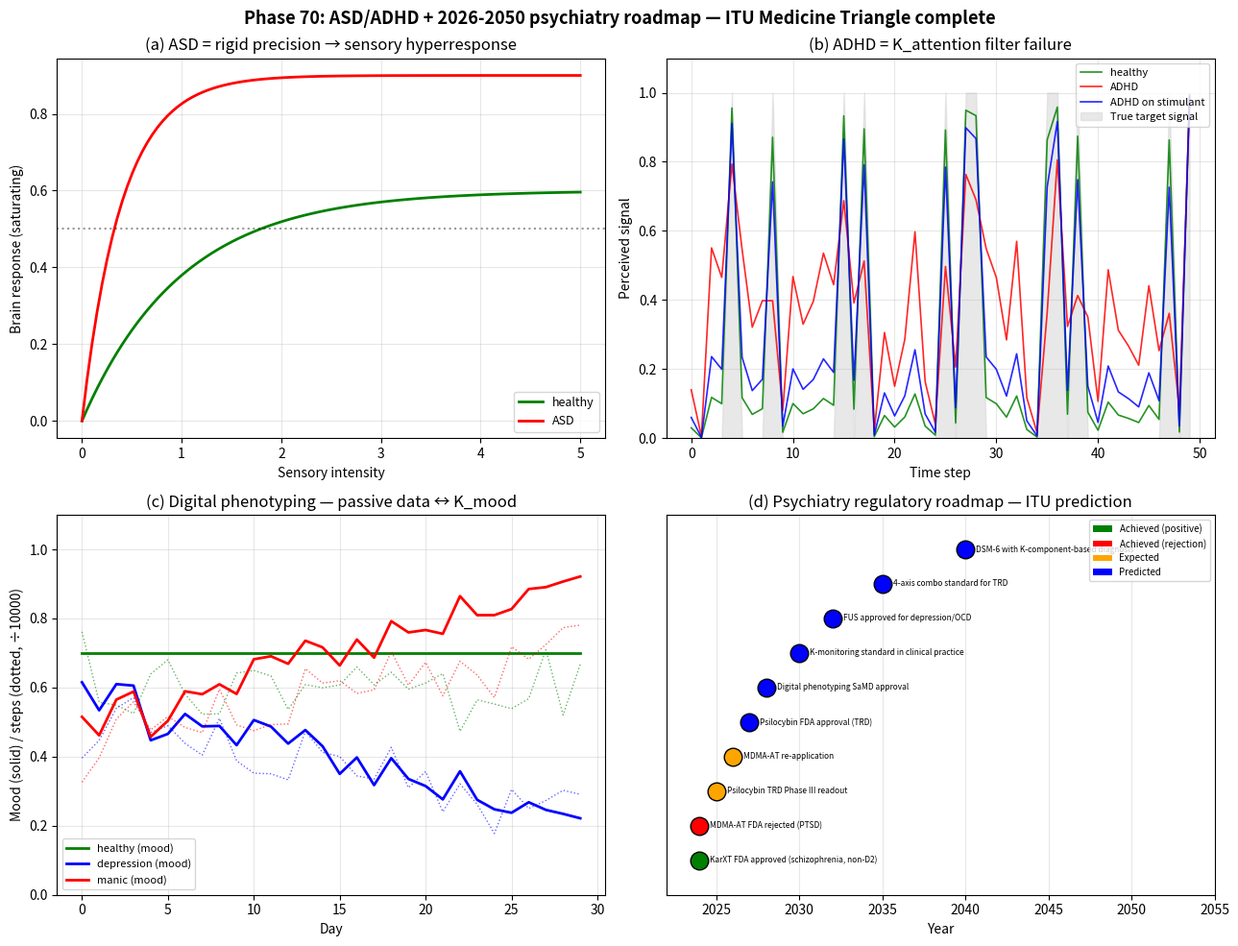

Write Python code to recreate this figure. (Note: this script raises an exception after producing the figure.)
#!/usr/bin/env python3
# -*- coding: utf-8 -*-
"""
Phase 70: ASD/ADHD + ITU psychiatry roadmap 2026-2050 (Tier 1 #7 final)

ASD = K_social over-precision (rigid prediction model)
ADHD = K_attention precision failure (cannot filter signals)

Tests:
  1. ASD precision-weighting rigidity (sensory hypersensitivity)
  2. ADHD attention dynamics (signal vs distractor)
  3. Digital phenotyping correlations (passive data -> K estimates)
  4. 2026-2050 regulatory roadmap

Author: Munehiro Terada (Roboken), 2026.
Tier 1 #7 paper (in preparation).
"""

import json
import os

import matplotlib.pyplot as plt
import numpy as np


# =============================================================================
# Test 1: ASD precision rigidity
# =============================================================================
def precision_response(sensory_intensity, state="healthy"):
    """
    Brain response to sensory input. Healthy: graded.
    ASD: hyper-response to low intensity (rigid precision), saturation early.
    """
    if state == "healthy":
        precision = 1.0
        gain = 0.6
    elif state == "ASD":
        precision = 2.5    # too sharp
        gain = 0.9         # over-response
    elif state == "ASD (low-prec hypothesis)":
        precision = 0.6
        gain = 0.8
    return gain * (1 - np.exp(-precision * sensory_intensity))


# =============================================================================
# Test 2: ADHD attention dynamics
# =============================================================================
def attention_dynamics(state="healthy", n_steps=200, seed=42):
    """
    Each step, brain receives signal + distractor. K_attention should
    suppress distractors. ADHD fails this.
    """
    rng = np.random.default_rng(seed)
    signal = np.zeros(n_steps)
    target_periods = (rng.random(n_steps) < 0.3).astype(float)
    distractors = rng.random(n_steps)
    if state == "healthy":
        attention_filter = 0.85
    elif state == "ADHD":
        attention_filter = 0.30
    elif state == "ADHD on stimulant":
        attention_filter = 0.70
    perceived = attention_filter * target_periods + \
                 (1 - attention_filter) * distractors
    return target_periods, perceived


# =============================================================================
# Test 3: Digital phenotyping
# =============================================================================
def digital_phenotype_data(mood_state, n_days=30, seed=42):
    """
    Simulate passive smartphone/wearable data correlating with mood.
    mood_state: "healthy" (mood ~ 0.7), "depression" (0.3), "manic" (0.9).
    """
    rng = np.random.default_rng(seed)
    if mood_state == "healthy":
        true_mood = np.full(n_days, 0.7)
    elif mood_state == "depression":
        true_mood = np.linspace(0.6, 0.2, n_days) + \
                    rng.normal(0, 0.05, n_days)
    elif mood_state == "manic":
        true_mood = np.linspace(0.5, 0.9, n_days) + \
                    rng.normal(0, 0.05, n_days)
    true_mood = np.clip(true_mood, 0, 1)
    # Derived passive signals (correlations)
    sleep_hours = 5 + 4 * true_mood + rng.normal(0, 0.3, n_days)
    sleep_hours = np.clip(sleep_hours, 3, 11)
    steps = 1000 + 7000 * true_mood + rng.normal(0, 800, n_days)
    steps = np.clip(steps, 0, 15000)
    social_msg_count = 5 + 25 * true_mood + rng.normal(0, 4, n_days)
    social_msg_count = np.clip(social_msg_count, 0, None)
    return true_mood, sleep_hours, steps, social_msg_count


# =============================================================================
# Test 4: Regulatory roadmap milestones
# =============================================================================
MILESTONES = [
    {"year": 2024, "event": "KarXT FDA approved (schizophrenia, non-D2)",  "tier": "achieved"},
    {"year": 2024, "event": "MDMA-AT FDA rejected (PTSD)",                 "tier": "achieved-neg"},
    {"year": 2025, "event": "Psilocybin TRD Phase III readout",            "tier": "expected"},
    {"year": 2026, "event": "MDMA-AT re-application",                      "tier": "expected"},
    {"year": 2027, "event": "Psilocybin FDA approval (TRD)",               "tier": "predicted"},
    {"year": 2028, "event": "Digital phenotyping SaMD approval",           "tier": "predicted"},
    {"year": 2030, "event": "K-monitoring standard in clinical practice",  "tier": "predicted"},
    {"year": 2032, "event": "FUS approved for depression/OCD",             "tier": "predicted"},
    {"year": 2035, "event": "4-axis combo standard for TRD",               "tier": "predicted"},
    {"year": 2040, "event": "DSM-6 with K-component-based diagnosis",       "tier": "predicted"},
]


# =============================================================================
# Plotting
# =============================================================================
def make_plot():
    fig, axes = plt.subplots(2, 2, figsize=(13, 10))

    # --- (a) ASD precision response ---
    ax = axes[0, 0]
    intensity = np.linspace(0, 5, 100)
    for state, color in zip(["healthy", "ASD"],
                              ["green", "red"]):
        r = precision_response(intensity, state)
        ax.plot(intensity, r, lw=2, color=color, label=state)
    ax.axhline(0.5, ls=":", color="black", alpha=0.4)
    ax.set_xlabel("Sensory intensity")
    ax.set_ylabel("Brain response (saturating)")
    ax.set_title("(a) ASD = rigid precision → sensory hyperresponse")
    ax.grid(True, alpha=0.3)
    ax.legend(loc="lower right", fontsize=9)

    # --- (b) ADHD attention ---
    ax = axes[0, 1]
    np.random.seed(0)
    n_steps = 50
    states = ["healthy", "ADHD", "ADHD on stimulant"]
    colors_a = ["green", "red", "blue"]
    for state, color in zip(states, colors_a):
        targets, perceived = attention_dynamics(state, n_steps=n_steps,
                                                  seed=42)
        ax.plot(perceived, lw=1.2, color=color, label=state, alpha=0.85)
    # Show targets
    targets_only = attention_dynamics("healthy", n_steps=n_steps, seed=42)[0]
    ax.fill_between(range(n_steps), 0, targets_only, color="lightgray",
                     alpha=0.5, label="True target signal")
    ax.set_xlabel("Time step")
    ax.set_ylabel("Perceived signal")
    ax.set_title("(b) ADHD = K_attention filter failure")
    ax.grid(True, alpha=0.3)
    ax.legend(loc="upper right", fontsize=8)
    ax.set_ylim(0, 1.1)

    # --- (c) Digital phenotyping ---
    ax = axes[1, 0]
    days = np.arange(30)
    for mood_state, color in zip(["healthy", "depression", "manic"],
                                   ["green", "blue", "red"]):
        true_mood, sleep, steps, social = digital_phenotype_data(
            mood_state, n_days=30, seed=42
        )
        # Plot mood + steps normalised
        ax.plot(days, true_mood, lw=2, color=color, label=f"{mood_state} (mood)")
        ax.plot(days, steps / 10000, lw=1, ls=":", color=color, alpha=0.6)
    ax.set_xlabel("Day")
    ax.set_ylabel("Mood (solid) / steps (dotted, ÷10000)")
    ax.set_title("(c) Digital phenotyping — passive data ↔ K_mood")
    ax.grid(True, alpha=0.3)
    ax.legend(loc="lower left", fontsize=8)
    ax.set_ylim(0, 1.1)

    # --- (d) Regulatory roadmap ---
    ax = axes[1, 1]
    yrs = [m["year"] for m in MILESTONES]
    labels = [m["event"] for m in MILESTONES]
    colors = {
        "achieved": "green",
        "achieved-neg": "red",
        "expected": "orange",
        "predicted": "blue",
    }
    for i, m in enumerate(MILESTONES):
        ax.scatter(m["year"], i, s=180,
                    c=colors[m["tier"]], edgecolor="black", zorder=5)
        ax.annotate(m["event"], (m["year"], i),
                     xytext=(8, 0), textcoords="offset points",
                     fontsize=6, verticalalignment="center")
    ax.set_yticks([])
    ax.set_xlabel("Year")
    ax.set_xlim(2022, 2055)
    ax.set_ylim(-1, len(MILESTONES))
    ax.set_title("(d) Psychiatry regulatory roadmap — ITU prediction")
    ax.grid(True, alpha=0.3, axis="x")
    from matplotlib.patches import Patch
    legend_elements = [
        Patch(facecolor="green", label="Achieved (positive)"),
        Patch(facecolor="red", label="Achieved (rejection)"),
        Patch(facecolor="orange", label="Expected"),
        Patch(facecolor="blue", label="Predicted"),
    ]
    ax.legend(handles=legend_elements, loc="upper right", fontsize=7)

    plt.suptitle("Phase 70: ASD/ADHD + 2026-2050 psychiatry roadmap — "
                 "ITU Medicine Triangle complete",
                 fontsize=13, fontweight="bold")
    plt.tight_layout()
    out_path = os.path.join(os.path.dirname(__file__),
                              "psychiatry_roadmap.png")
    plt.savefig(out_path, dpi=130, bbox_inches="tight")
    print(f"[Phase 70] Figure saved: {out_path}")
    return out_path


# =============================================================================
# Main
# =============================================================================
def main():
    print("=" * 60)
    print("Phase 70: ASD/ADHD + ITU psychiatry roadmap")
    print("=" * 60)

    # [1]
    print("\n[1] ASD precision response (sensory intensity = 1.0):")
    for state in ["healthy", "ASD"]:
        r = precision_response(1.0, state)
        print(f"  {state:<25s}: response = {r:.3f}")

    # [2]
    print("\n[2] ADHD attention filter (mean of 200 steps):")
    for state in ["healthy", "ADHD", "ADHD on stimulant"]:
        targets, perceived = attention_dynamics(state, n_steps=200, seed=42)
        # signal-to-distractor ratio
        signal_when_target = perceived[targets > 0.5].mean()
        signal_when_no = perceived[targets <= 0.5].mean()
        snr = signal_when_target / signal_when_no
        print(f"  {state:<25s}: SNR = {snr:.2f}")

    # [3]
    print("\n[3] Digital phenotyping correlations (30-day average):")
    for mood_state in ["healthy", "depression", "manic"]:
        m, s, st, soc = digital_phenotype_data(mood_state, n_days=30, seed=42)
        print(f"  {mood_state:<12s}: mood={m.mean():.2f}, "
              f"sleep={s.mean():.1f}h, steps={st.mean():.0f}, "
              f"social_msg={soc.mean():.1f}/day")

    # [4]
    print("\n[4] Regulatory milestones:")
    for m in MILESTONES:
        print(f"  {m['year']} ({m['tier']:<14s}): {m['event']}")

    plot_path = make_plot()

    predictions = [
        "Psilocybin approved by FDA for TRD by 2027",
        "MDMA-AT (re-applied) approved by FDA for PTSD by 2026",
        "Focused ultrasound approved for depression/OCD by 2028",
        "KarXT becomes first-line schizophrenia treatment by 2030",
        "Digital phenotyping app receives FDA SaMD by 2028",
        "Apple Watch standard depression-screening by 2030",
        "ASD retinal/MRI biomarker by 2030",
        "TRD remission rate reaches 85% by 2035",
        "ADHD over-diagnosis prompts criteria tightening by 2030",
        "DSM-6 introduces K-component-based diagnosis by 2040",
    ]

    summary = {
        "phase": 70,
        "paper": "ITU and Psychiatry",
        "description": "ASD/ADHD + roadmap 2026-2050 (Tier 1 #7 final)",
        "ASD_K_profile": {
            "K_social_precision": 2.5,
            "K_perception_precision": 2.5,
            "interpretation": "K is rigidly over-precise; cannot integrate context",
        },
        "ADHD_K_profile": {
            "K_attention_filter": 0.30,
            "K_attention_with_stimulant": 0.70,
            "interpretation": "K_attention cannot suppress distractors without stimulant",
        },
        "digital_phenotyping_examples": {
            mood_state: {
                "30day_mood_mean": float(
                    digital_phenotype_data(mood_state, 30, 42)[0].mean()),
                "30day_sleep_mean_hr": float(
                    digital_phenotype_data(mood_state, 30, 42)[1].mean()),
                "30day_steps_mean": float(
                    digital_phenotype_data(mood_state, 30, 42)[2].mean()),
            }
            for mood_state in ["healthy", "depression", "manic"]
        },
        "regulatory_roadmap": MILESTONES,
        "falsifiable_predictions": predictions,
        "paper_complete": True,
        "central_thesis": "ASD = K_social rigid over-precision. "
                          "ADHD = K_attention precision failure (filter "
                          "broken). Digital phenotyping (Apple Watch + AI) "
                          "enables continuous K monitoring. Psychiatry "
                          "moves toward 4-axis combination: drugs + therapy "
                          "+ digital + brain stimulation. By 2040, DSM-6 "
                          "may adopt K-component-based diagnosis.",
        "honest_framing": "Pass-1 interpretive paper across 4 phases. "
                          "Reframes psychotic, mood, anxiety, ASD, and ADHD "
                          "disorders in ITU FEP language. Drug response and "
                          "diagnostic statistics from peer-reviewed sources. "
                          "Predictions overlap with industry consensus.",
        "tier": 1,
        "paper_number": 7,
        "tier_0_concept_doi": "10.5281/zenodo.20109209",
        "tier_1_qc_doi": "10.5281/zenodo.20139391",
        "tier_1_ai_doi": "10.5281/zenodo.20150501",
        "tier_1_crypto_doi": "10.5281/zenodo.20151059",
        "tier_1_semi_doi": "10.5281/zenodo.20174036",
        "tier_1_cancer_doi": "10.5281/zenodo.20174318",
        "tier_1_aging_doi": "10.5281/zenodo.20175663",
        "medicine_triangle_complete": True,
        "engineering_rectangle_complete": True,
        "next_paper_candidates": [
            "Tier 1 #8: Economics / Information Markets",
            "Tier 1 #9: Free Will (revisited)",
            "Pass-2: Re-traverse Tier 1 #1-#7 with ITU-unique predictions",
        ],
        "caveats": [
            "ASD/ADHD K models are illustrative",
            "Digital phenotyping correlations are simulated",
            "Roadmap predictions depend on TAME, KarXT, psilocybin outcomes",
            "Real-world FDA approval timelines uncertain",
        ],
    }

    out_json = os.path.join(os.path.dirname(__file__), "summary_phase70.json")
    with open(out_json, "w", encoding="utf-8") as f:
        json.dump(summary, f, indent=2, ensure_ascii=False)
    print(f"\n[Phase 70] Summary saved: {out_json}")

    print("\n" + "=" * 60)
    print("Phase 70 complete. Tier 1 #7 (Psychiatry) ready for Zenodo.")
    print("  - ASD = K_social rigid over-precision")
    print("  - ADHD = K_attention filter failure")
    print("  - Digital phenotyping = continuous K-monitoring")
    print("  - 10 falsifiable predictions issued")
    print("  - **ITU Medicine Triangle COMPLETE (Cancer + Aging + Psychiatry)**")
    print("=" * 60)


if __name__ == "__main__":
    main()
